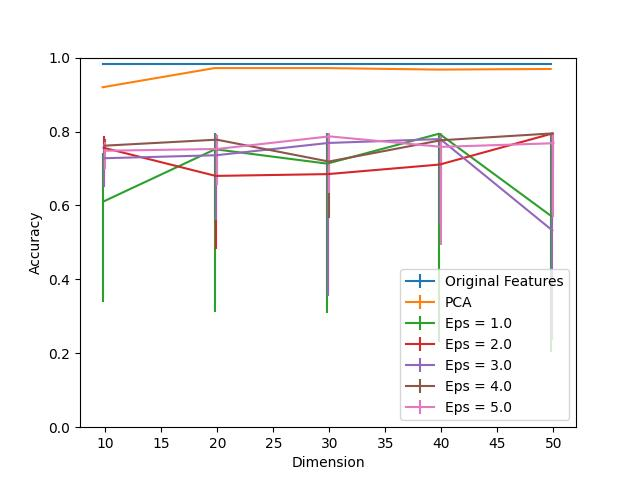

The table this chart was drawn from, first rows:
Dimension, PCA, Eps = 1.0, Eps = 1.0 25, Eps = 1.0 75, Eps = 2.0, Eps = 2.0 25, Eps = 2.0 75, Eps = 3.0, Eps = 3.0 25, Eps = 3.0 75, Eps = 4.0, Eps = 4.0 25, Eps = 4.0 75, Eps = 5.0, Eps = 5.0 25, Eps = 5.0 75, Original Features
10, 0.9198, 0.6102, 0.2723, 0.1329, 0.7561, 0.07536, 0.03079, 0.7277, 0.07699, 0.03971, 0.7618, 0.01945, 0.01702, 0.748, 0.04943, 0.0235, 0.9822
20, 0.9716, 0.752, 0.4408, 0.04295, 0.6799, 0.1969, 0.06645, 0.7358, 0.175, 0.05835, 0.778, 0.1199, 0.01378, 0.7528, 0.09724, 0.03728, 0.9822
30, 0.9716, 0.7131, 0.4044, 0.08266, 0.6848, 0.3193, 0.111, 0.769, 0.4133, 0.02674, 0.7188, 0.154, 0.06888, 0.7869, 0.154, 0.008914, 0.9822
40, 0.9676, 0.7942, 0.5648, 0.001621, 0.7107, 0.1191, 0.08509, 0.7796, 0.2318, 0.01621, 0.7763, 0.1402, 0.01945, 0.7585, 0.2666, 0.03728, 0.9822
50, 0.9692, 0.5713, 0.3671, 0.2245, 0.7942, 0.2407, 0.001621, 0.5324, 0.2958, 0.2593, 0.795, 0.08833, 0.0008104, 0.7682, 0.2002, 0.02674, 0.9822
